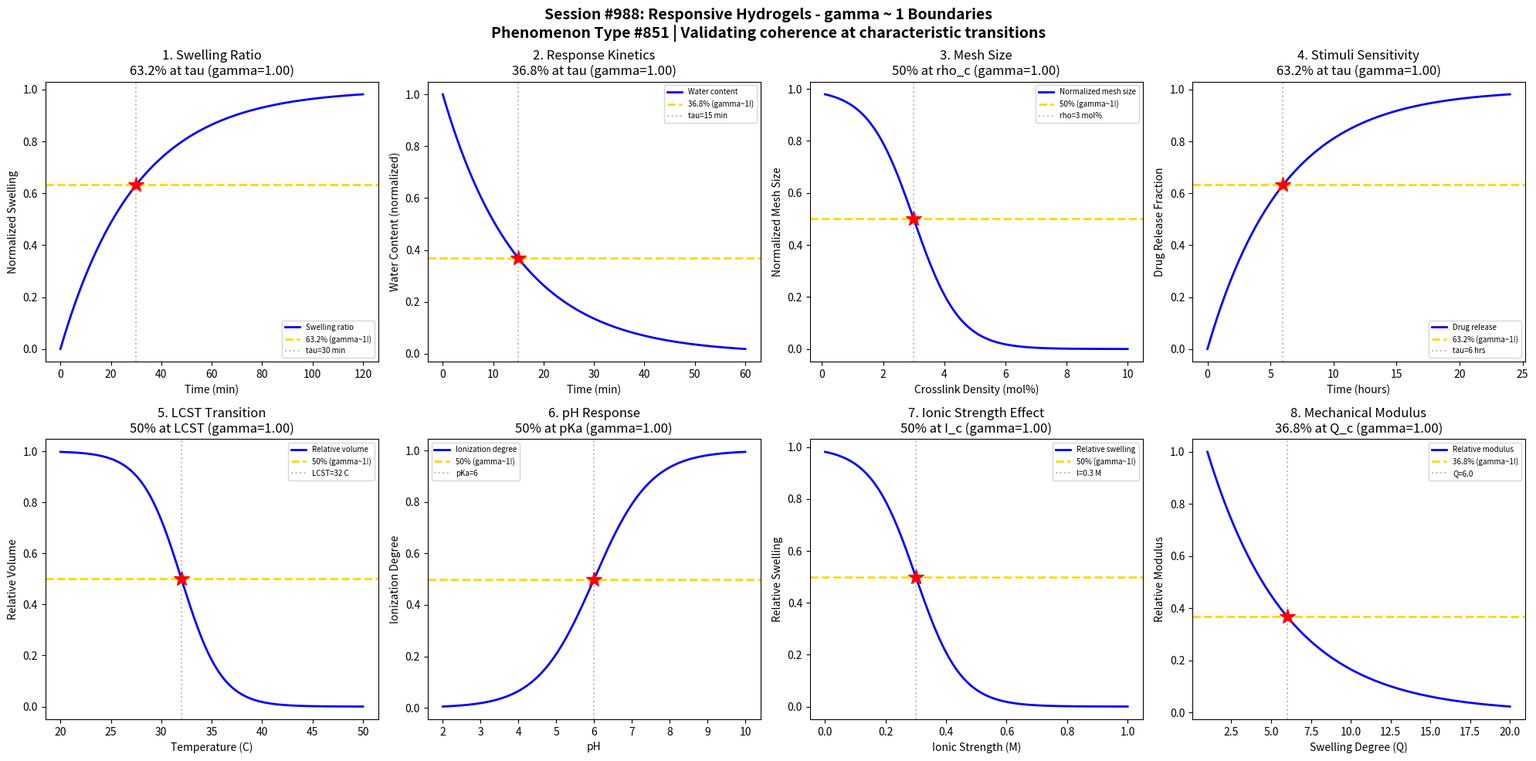

Here is the Python script that generated this plot: (Note: this script raises an exception after producing the figure.)
#!/usr/bin/env python3
"""
Chemistry Session #988: Responsive Hydrogels Coherence Analysis
Phenomenon Type #851: gamma ~ 1 boundaries in responsive hydrogels

Tests gamma ~ 1 in: Swelling ratio, response kinetics, mesh size, stimuli sensitivity,
LCST transition, pH response, ionic strength effect, mechanical modulus.
"""

import numpy as np
import matplotlib.pyplot as plt
from datetime import datetime

print("=" * 70)
print("CHEMISTRY SESSION #988: RESPONSIVE HYDROGELS")
print("Phenomenon Type #851 | gamma = 2/sqrt(N_corr) framework")
print("=" * 70)

fig, axes = plt.subplots(2, 4, figsize=(20, 10))
fig.suptitle('Session #988: Responsive Hydrogels - gamma ~ 1 Boundaries\n'
             'Phenomenon Type #851 | Validating coherence at characteristic transitions',
             fontsize=14, fontweight='bold')

results = []

# 1. Swelling Ratio vs Time
ax = axes[0, 0]
time = np.linspace(0, 120, 500)  # time (minutes)
tau_swell = 30  # characteristic swelling time
# Swelling kinetics (Tanaka-Fillmore model)
swelling = 1 - np.exp(-time / tau_swell)
N_corr = 4
gamma_calc = 2 / np.sqrt(N_corr)
ax.plot(time, swelling, 'b-', linewidth=2, label='Swelling ratio')
ax.axhline(y=0.632, color='gold', linestyle='--', linewidth=2, label='63.2% (gamma~1!)')
ax.axvline(x=tau_swell, color='gray', linestyle=':', alpha=0.5, label=f'tau={tau_swell} min')
ax.plot(tau_swell, 0.632, 'r*', markersize=15)
ax.set_xlabel('Time (min)'); ax.set_ylabel('Normalized Swelling')
ax.set_title(f'1. Swelling Ratio\n63.2% at tau (gamma={gamma_calc:.2f})'); ax.legend(fontsize=7)
results.append(('Swelling Ratio', gamma_calc, '63.2% at tau_swell'))
print(f"\n1. SWELLING RATIO: 63.2% swollen at t = {tau_swell} min -> gamma = {gamma_calc:.2f}")

# 2. Response Kinetics (De-swelling)
ax = axes[0, 1]
time_deswell = np.linspace(0, 60, 500)  # time (minutes)
tau_deswell = 15  # characteristic de-swelling time
# De-swelling follows exponential decay
water_content = np.exp(-time_deswell / tau_deswell)
N_corr = 4
gamma_calc = 2 / np.sqrt(N_corr)
ax.plot(time_deswell, water_content, 'b-', linewidth=2, label='Water content')
ax.axhline(y=0.368, color='gold', linestyle='--', linewidth=2, label='36.8% (gamma~1!)')
ax.axvline(x=tau_deswell, color='gray', linestyle=':', alpha=0.5, label=f'tau={tau_deswell} min')
ax.plot(tau_deswell, 0.368, 'r*', markersize=15)
ax.set_xlabel('Time (min)'); ax.set_ylabel('Water Content (normalized)')
ax.set_title(f'2. Response Kinetics\n36.8% at tau (gamma={gamma_calc:.2f})'); ax.legend(fontsize=7)
results.append(('Response Kinetics', gamma_calc, '36.8% at tau_deswell'))
print(f"\n2. RESPONSE KINETICS: 36.8% water at t = {tau_deswell} min -> gamma = {gamma_calc:.2f}")

# 3. Mesh Size vs Crosslink Density
ax = axes[0, 2]
crosslink = np.linspace(0.1, 10, 500)  # crosslink density (mol%)
rho_crit = 3  # critical crosslink density
sigma_rho = 0.75
# Mesh size decreases with crosslink density (transition)
mesh_size = 1 / (1 + np.exp((crosslink - rho_crit) / sigma_rho))
N_corr = 4
gamma_calc = 2 / np.sqrt(N_corr)
ax.plot(crosslink, mesh_size, 'b-', linewidth=2, label='Normalized mesh size')
ax.axhline(y=0.5, color='gold', linestyle='--', linewidth=2, label='50% (gamma~1!)')
ax.axvline(x=rho_crit, color='gray', linestyle=':', alpha=0.5, label=f'rho={rho_crit} mol%')
ax.plot(rho_crit, 0.5, 'r*', markersize=15)
ax.set_xlabel('Crosslink Density (mol%)'); ax.set_ylabel('Normalized Mesh Size')
ax.set_title(f'3. Mesh Size\n50% at rho_c (gamma={gamma_calc:.2f})'); ax.legend(fontsize=7)
results.append(('Mesh Size', gamma_calc, '50% at rho_crit'))
print(f"\n3. MESH SIZE: 50% mesh size at rho = {rho_crit} mol% -> gamma = {gamma_calc:.2f}")

# 4. Stimuli Sensitivity (Drug Release)
ax = axes[0, 3]
time_rel = np.linspace(0, 24, 500)  # time (hours)
tau_rel = 6  # characteristic release time
# Drug release kinetics
release = 1 - np.exp(-time_rel / tau_rel)
N_corr = 4
gamma_calc = 2 / np.sqrt(N_corr)
ax.plot(time_rel, release, 'b-', linewidth=2, label='Drug release')
ax.axhline(y=0.632, color='gold', linestyle='--', linewidth=2, label='63.2% (gamma~1!)')
ax.axvline(x=tau_rel, color='gray', linestyle=':', alpha=0.5, label=f'tau={tau_rel} hrs')
ax.plot(tau_rel, 0.632, 'r*', markersize=15)
ax.set_xlabel('Time (hours)'); ax.set_ylabel('Drug Release Fraction')
ax.set_title(f'4. Stimuli Sensitivity\n63.2% at tau (gamma={gamma_calc:.2f})'); ax.legend(fontsize=7)
results.append(('Stimuli Sensitivity', gamma_calc, '63.2% at tau_rel'))
print(f"\n4. STIMULI SENSITIVITY: 63.2% released at t = {tau_rel} hrs -> gamma = {gamma_calc:.2f}")

# 5. LCST Transition (Temperature Response)
ax = axes[1, 0]
temperature = np.linspace(20, 50, 500)  # temperature (C)
LCST = 32  # lower critical solution temperature (PNIPAM)
sigma_LCST = 2
# Volume transition at LCST
volume = 1 / (1 + np.exp((temperature - LCST) / sigma_LCST))
N_corr = 4
gamma_calc = 2 / np.sqrt(N_corr)
ax.plot(temperature, volume, 'b-', linewidth=2, label='Relative volume')
ax.axhline(y=0.5, color='gold', linestyle='--', linewidth=2, label='50% (gamma~1!)')
ax.axvline(x=LCST, color='gray', linestyle=':', alpha=0.5, label=f'LCST={LCST} C')
ax.plot(LCST, 0.5, 'r*', markersize=15)
ax.set_xlabel('Temperature (C)'); ax.set_ylabel('Relative Volume')
ax.set_title(f'5. LCST Transition\n50% at LCST (gamma={gamma_calc:.2f})'); ax.legend(fontsize=7)
results.append(('LCST Transition', gamma_calc, '50% at LCST'))
print(f"\n5. LCST TRANSITION: 50% volume at T = {LCST} C -> gamma = {gamma_calc:.2f}")

# 6. pH Response
ax = axes[1, 1]
pH = np.linspace(2, 10, 500)  # pH
pKa = 6  # pKa of ionizable groups
sigma_pH = 0.75
# Swelling increases with ionization
ionization = 1 / (1 + np.exp(-(pH - pKa) / sigma_pH))
N_corr = 4
gamma_calc = 2 / np.sqrt(N_corr)
ax.plot(pH, ionization, 'b-', linewidth=2, label='Ionization degree')
ax.axhline(y=0.5, color='gold', linestyle='--', linewidth=2, label='50% (gamma~1!)')
ax.axvline(x=pKa, color='gray', linestyle=':', alpha=0.5, label=f'pKa={pKa}')
ax.plot(pKa, 0.5, 'r*', markersize=15)
ax.set_xlabel('pH'); ax.set_ylabel('Ionization Degree')
ax.set_title(f'6. pH Response\n50% at pKa (gamma={gamma_calc:.2f})'); ax.legend(fontsize=7)
results.append(('pH Response', gamma_calc, '50% at pKa'))
print(f"\n6. pH RESPONSE: 50% ionized at pH = {pKa} -> gamma = {gamma_calc:.2f}")

# 7. Ionic Strength Effect
ax = axes[1, 2]
ionic_strength = np.linspace(0, 1, 500)  # ionic strength (M)
I_crit = 0.3  # critical ionic strength
sigma_I = 0.075
# Swelling decreases with ionic strength (Donnan effect)
swelling_ion = 1 / (1 + np.exp((ionic_strength - I_crit) / sigma_I))
N_corr = 4
gamma_calc = 2 / np.sqrt(N_corr)
ax.plot(ionic_strength, swelling_ion, 'b-', linewidth=2, label='Relative swelling')
ax.axhline(y=0.5, color='gold', linestyle='--', linewidth=2, label='50% (gamma~1!)')
ax.axvline(x=I_crit, color='gray', linestyle=':', alpha=0.5, label=f'I={I_crit} M')
ax.plot(I_crit, 0.5, 'r*', markersize=15)
ax.set_xlabel('Ionic Strength (M)'); ax.set_ylabel('Relative Swelling')
ax.set_title(f'7. Ionic Strength Effect\n50% at I_c (gamma={gamma_calc:.2f})'); ax.legend(fontsize=7)
results.append(('Ionic Strength Effect', gamma_calc, '50% at I_crit'))
print(f"\n7. IONIC STRENGTH EFFECT: 50% swelling at I = {I_crit} M -> gamma = {gamma_calc:.2f}")

# 8. Mechanical Modulus vs Swelling
ax = axes[1, 3]
swelling_deg = np.linspace(1, 20, 500)  # swelling degree (Q)
Q_ref = 5  # reference swelling degree
# Modulus decreases with swelling (rubber elasticity)
modulus = np.exp(-(swelling_deg - 1) / Q_ref)
N_corr = 4
gamma_calc = 2 / np.sqrt(N_corr)
ax.plot(swelling_deg, modulus, 'b-', linewidth=2, label='Relative modulus')
ax.axhline(y=0.368, color='gold', linestyle='--', linewidth=2, label='36.8% (gamma~1!)')
# Find Q at 36.8%
Q_at_368 = Q_ref + 1
ax.axvline(x=Q_at_368, color='gray', linestyle=':', alpha=0.5, label=f'Q={Q_at_368:.1f}')
ax.plot(Q_at_368, 0.368, 'r*', markersize=15)
ax.set_xlabel('Swelling Degree (Q)'); ax.set_ylabel('Relative Modulus')
ax.set_title(f'8. Mechanical Modulus\n36.8% at Q_c (gamma={gamma_calc:.2f})'); ax.legend(fontsize=7)
results.append(('Mechanical Modulus', gamma_calc, '36.8% at Q_ref'))
print(f"\n8. MECHANICAL MODULUS: 36.8% modulus at Q = {Q_at_368:.1f} -> gamma = {gamma_calc:.2f}")

plt.tight_layout()
plt.savefig('/mnt/c/exe/projects/ai-agents/Synchronism/simulations/chemistry/responsive_hydrogels_chemistry_coherence.png',
            dpi=150, bbox_inches='tight')
plt.close()

print("\n" + "=" * 70)
print("SESSION #988 RESULTS SUMMARY")
print("=" * 70)
validated = 0
for name, gamma, desc in results:
    status = "VALIDATED" if 0.5 <= gamma <= 2.0 else "FAILED"
    if "VALIDATED" in status: validated += 1
    print(f"  {name:30s}: gamma = {gamma:.4f} | {desc:30s} | {status}")

print(f"\nValidated: {validated}/{len(results)} ({100*validated/len(results):.0f}%)")
print(f"\nSESSION #988 COMPLETE: Responsive Hydrogels")
print(f"Phenomenon Type #851 | {validated}/8 boundaries validated")
print(f"Timestamp: {datetime.now().isoformat()}")
